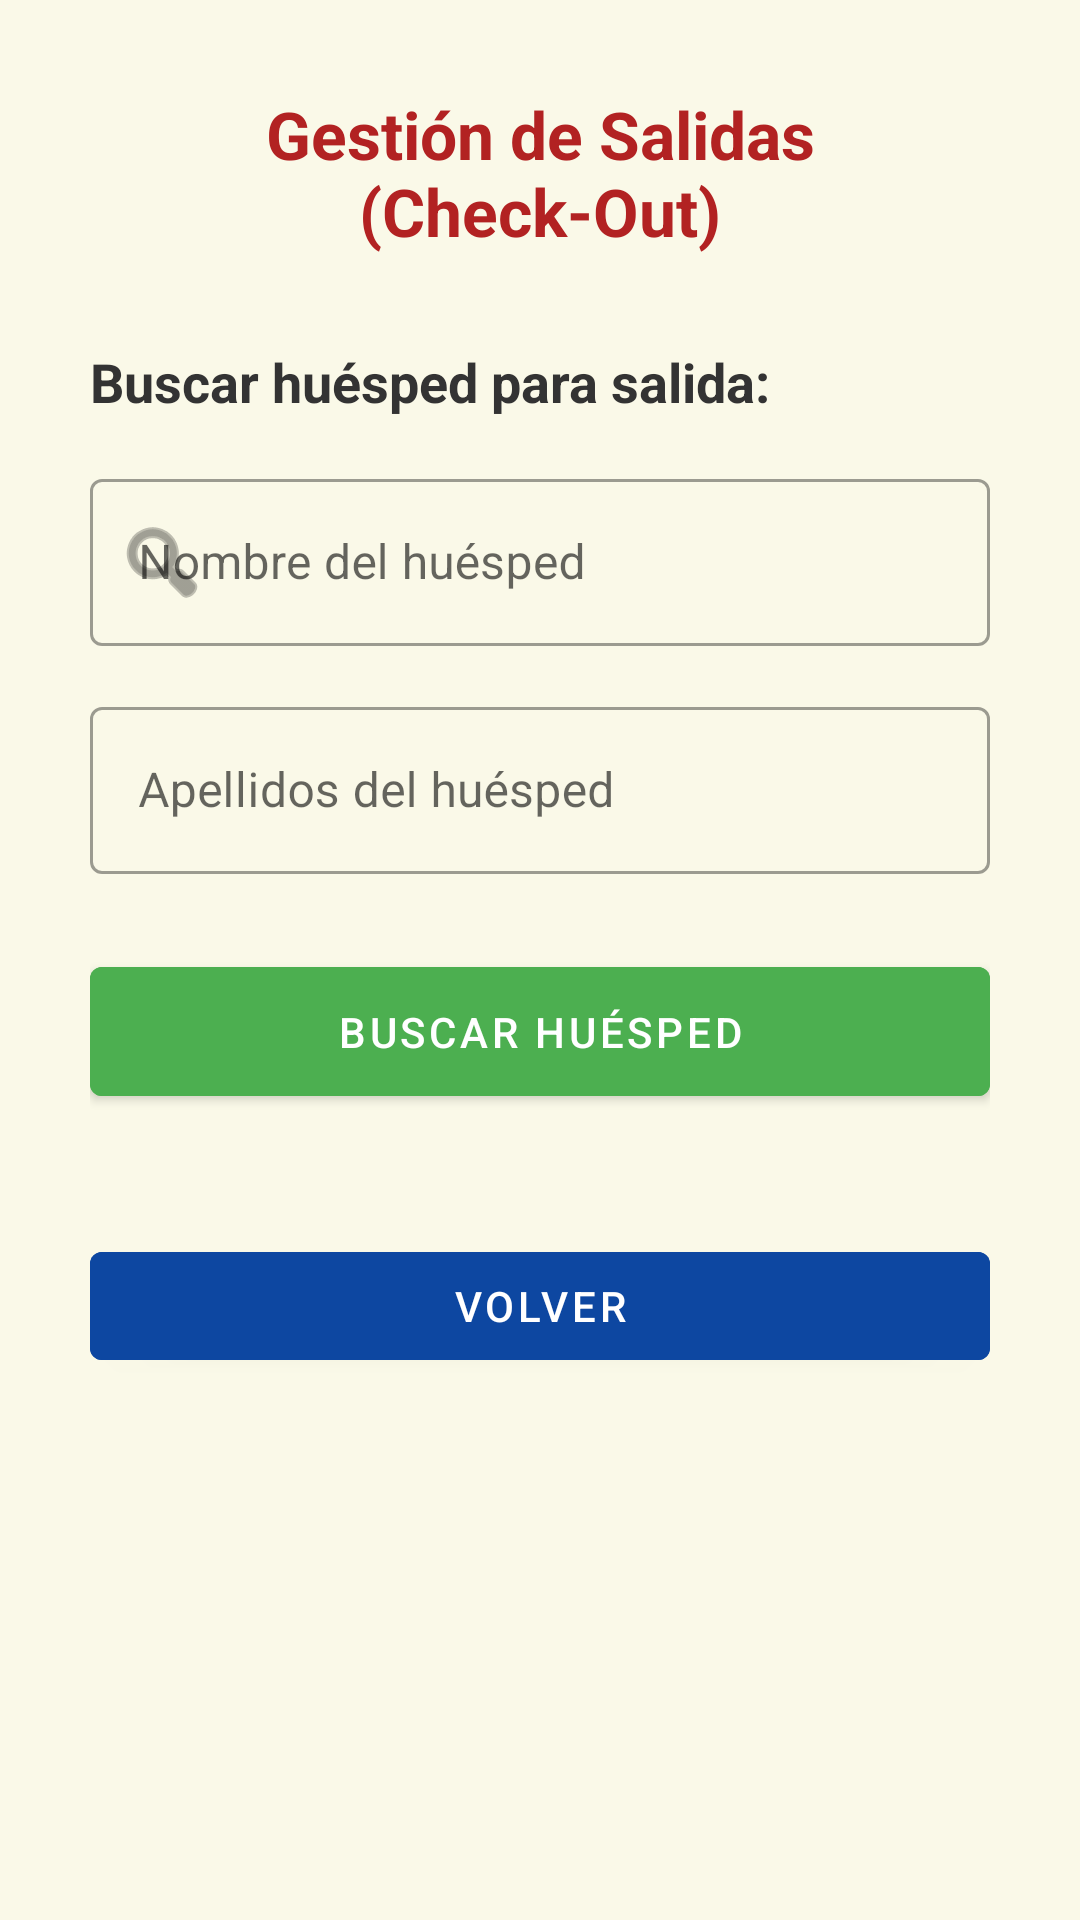

Reconstruct the res/layout file that produces this screen, plus the resources it refers to.
<!-- AndroidManifest.xml: application theme Theme.Hotel_Hw_1 -->
<!-- res/layout/activity_gestion_entradas_salidas.xml -->
<?xml version="1.0" encoding="utf-8"?>
<ScrollView xmlns:android="http://schemas.android.com/apk/res/android"
    xmlns:app="http://schemas.android.com/apk/res-auto"
    xmlns:tools="http://schemas.android.com/tools"
    android:id="@+id/main"
    android:layout_width="match_parent"
    android:layout_height="match_parent"
    android:background="#FAF9E8"
    android:fillViewport="true">

    <LinearLayout
        android:layout_width="match_parent"
        android:layout_height="wrap_content"
        android:orientation="vertical"
        android:padding="30dp">

        <com.google.android.material.textview.MaterialTextView
            android:id="@+id/txt_titulo"
            android:text="Gestión de Salidas (Check-Out)"
            android:textColor="#B22222"
            android:textSize="22sp"
            android:textStyle="bold"
            android:gravity="center"
            android:layout_width="match_parent"
            android:layout_height="wrap_content"
            android:layout_marginBottom="30dp" />

        <com.google.android.material.textview.MaterialTextView
            android:id="@+id/txt_buscar_checkout"
            android:text="Buscar huésped para salida:"
            android:textSize="18sp"
            android:textStyle="bold"
            android:textColor="#333333"
            android:layout_width="match_parent"
            android:layout_height="wrap_content"
            android:layout_marginBottom="15dp"/>

        <com.google.android.material.textfield.TextInputLayout
            android:layout_width="match_parent"
            android:layout_height="wrap_content"
            android:hint="Nombre del huésped"
            app:startIconDrawable="@android:drawable/ic_menu_search"
            style="@style/Widget.MaterialComponents.TextInputLayout.OutlinedBox">

            <com.google.android.material.textfield.TextInputEditText
                android:id="@+id/et_nombre_buscar"
                android:layout_width="match_parent"
                android:layout_height="wrap_content"
                android:inputType="textPersonName"/>
        </com.google.android.material.textfield.TextInputLayout>

        <com.google.android.material.textfield.TextInputLayout
            android:layout_width="match_parent"
            android:layout_height="wrap_content"
            android:hint="Apellidos del huésped"
            android:layout_marginTop="15dp"
            style="@style/Widget.MaterialComponents.TextInputLayout.OutlinedBox">

            <com.google.android.material.textfield.TextInputEditText
                android:id="@+id/et_apellidos_buscar"
                android:layout_width="match_parent"
                android:layout_height="wrap_content"
                android:inputType="textPersonName"/>
        </com.google.android.material.textfield.TextInputLayout>

        <com.google.android.material.button.MaterialButton
            android:id="@+id/btn_buscar_checkout"
            android:text="BUSCAR HUÉSPED"
            android:layout_width="match_parent"
            android:layout_height="wrap_content"
            android:backgroundTint="#4CAF50"
            android:textColor="#FFF"
            android:padding="12dp"
            android:layout_marginTop="25dp"/>

        <com.google.android.material.card.MaterialCardView
            android:id="@+id/card_resultado_checkout"
            android:layout_width="match_parent"
            android:layout_height="wrap_content"
            android:layout_marginTop="20dp"
            android:visibility="gone"
            app:cardBackgroundColor="#FFEBEE"
            app:strokeColor="#D32F2F"
            app:strokeWidth="1dp"
            app:cardCornerRadius="8dp"
            app:contentPadding="15dp">

            <LinearLayout
                android:layout_width="match_parent"
                android:layout_height="wrap_content"
                android:orientation="vertical">

                <com.google.android.material.textview.MaterialTextView
                    android:id="@+id/txt_info_huesped"
                    android:text="Huésped: Juan Pérez\nHabitación: 101"
                    android:textSize="16sp"
                    android:textStyle="bold"
                    android:textColor="#B71C1C"
                    android:gravity="center"
                    android:layout_width="match_parent"
                    android:layout_height="wrap_content"/>

                <com.google.android.material.button.MaterialButton
                    android:id="@+id/btn_realizar_check_out"
                    android:text="REALIZAR SALIDA (CHECK-OUT)"
                    android:layout_width="match_parent"
                    android:layout_height="wrap_content"
                    android:backgroundTint="#B71C1C"
                    android:textColor="#FFF"
                    android:layout_marginTop="15dp"/>
            </LinearLayout>
        </com.google.android.material.card.MaterialCardView>

        <com.google.android.material.button.MaterialButton
            android:id="@+id/btn_volver"
            android:text="VOLVER"
            android:layout_width="match_parent"
            android:layout_height="wrap_content"
            android:layout_marginTop="40dp"
            android:backgroundTint="#0D47A1"
            android:textColor="#FFF"/>

    </LinearLayout>
</ScrollView>
<!-- resources referenced by this layout -->
<resources>
  <style name="Theme.Hotel_Hw_1" parent="Theme.MaterialComponents.DayNight.NoActionBar">
  
  
          
          <item name="colorPrimary">@color/purple_500</item>
          <item name="colorOnPrimary">@android:color/white</item>
  
          <item name="colorSecondary">@color/teal_200</item>
          <item name="colorOnSecondary">@android:color/white</item>
  
          <item name="colorSurface">@android:color/white</item>
          <item name="colorOnSurface">@android:color/black</item>
  
          
          <item name="colorControlNormal">@color/black</item>
          <item name="colorControlActivated">@color/purple_500</item>
          <item name="colorAccent">@color/purple_500</item>
          <item name="colorControlHighlight">@color/teal_200</item>
  
          
          <item name="switchStyle">@style/Widget.MaterialComponents.CompoundButton.Switch</item>
  
          
          <item name="textInputStyle">@style/Widget.MaterialComponents.TextInputLayout.OutlinedBox</item>
  
  
      </style>
  <!-- not gathered from this repository: default colours our renderer supplied (Android Studio template values) -->
  <color name="purple_500">#FF6200EE</color>
  <color name="teal_200">#FF03DAC5</color>
  <color name="black">#FF000000</color>
</resources>
